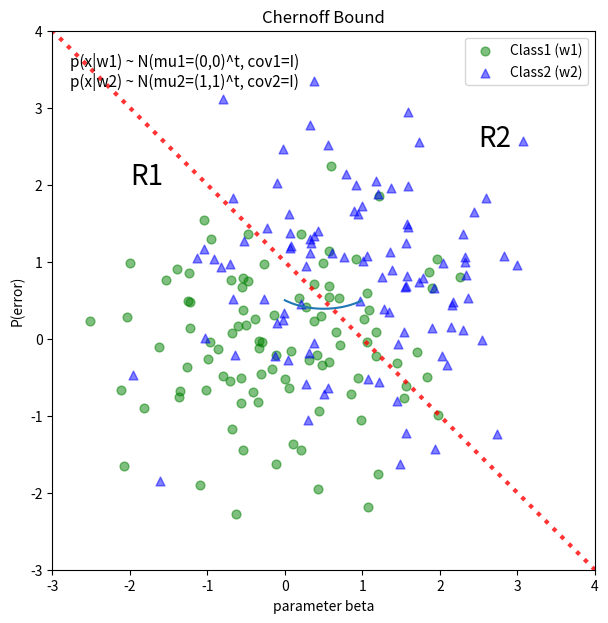

Python code for this plot:
%pylab inline

import numpy as np
from matplotlib import pyplot as plt

def decision_boundary(x_1):
    """ Calculates the x_2 value for plotting the decision boundary."""
    return -x_1 + 1

# Generate 100 random patterns for class1
mu_vec1 = np.array([0,0])
cov_mat1 = np.array([[1,0],[0,1]])
x1_samples = np.random.multivariate_normal(mu_vec1, cov_mat1, 100)
mu_vec1 = mu_vec1.reshape(1,2).T # to 1-col vector

# Generate 100 random patterns for class2
mu_vec2 = np.array([1,1])
cov_mat2 = np.array([[1,0],[0,1]])
x2_samples = np.random.multivariate_normal(mu_vec2, cov_mat2, 100)
mu_vec2 = mu_vec2.reshape(1,2).T # to 1-col vector

# Scatter plot
f, ax = plt.subplots(figsize=(7, 7))
ax.scatter(x1_samples[:,0], x1_samples[:,1], marker='o', color='green', s=40, alpha=0.5)
ax.scatter(x2_samples[:,0], x2_samples[:,1], marker='^', color='blue', s=40, alpha=0.5)
plt.legend(['Class1 (w1)', 'Class2 (w2)'], loc='upper right') 
plt.title('Densities of 2 classes with 100 bivariate random patterns each')
plt.ylabel('x2')
plt.xlabel('x1')
ftext = 'p(x|w1) ~ N(mu1=(0,0)^t, cov1=I)\np(x|w2) ~ N(mu2=(1,1)^t, cov2=I)'
plt.figtext(.15,.8, ftext, fontsize=11, ha='left')
plt.ylim([-3,4])
plt.xlim([-3,4])



# Plot decision boundary
x_1 = np.arange(-5, 5, 0.1)
bound = decision_boundary(x_1)
plt.annotate('R1', xy=(-2, 2), xytext=(-2, 2), size=20)
plt.annotate('R2', xy=(2.5, 2.5), xytext=(2.5, 2.5), size=20)
plt.plot(x_1, bound, color='r', alpha=0.8, linestyle=':', linewidth=3)

x_vec = np.linspace(*ax.get_xlim())
x_1 = np.arange(0, 100, 0.05)

plt.show()

def chernoff_bound(beta):
    return 0.5 * np.exp(-beta * (1-beta))

betas = np.arange(0, 1, 0.01)
c_bound = chernoff_bound(betas)

plt.plot(betas, c_bound)
plt.title('Chernoff Bound')
plt.ylabel('P(error)')
plt.xlabel('parameter beta')

plt.show()

from scipy.optimize import minimize

x0 = [0.39] # initial guess (here: guessed based on the plot)
res = minimize(chernoff_bound, x0, method='Nelder-Mead')
print(res)

def decision_rule(x_vec):
    """ Returns value for the decision rule of 2-d row vectors """
    x_1 = x_vec[0]
    x_2 = x_vec[1]
    return -x_1 - x_2 + 1

w1_as_w2, w2_as_w1 = 0, 0

for x in x1_samples:
    if decision_rule(x) < 0:
        w1_as_w2 += 1
for x in x2_samples:
    if decision_rule(x) > 0:
        w2_as_w1 += 1

emp_err = (w1_as_w2 + w2_as_w1) / float(len(x1_samples) + len(x2_samples))
    
print('Empirical Error: {}%'.format(emp_err * 100))

